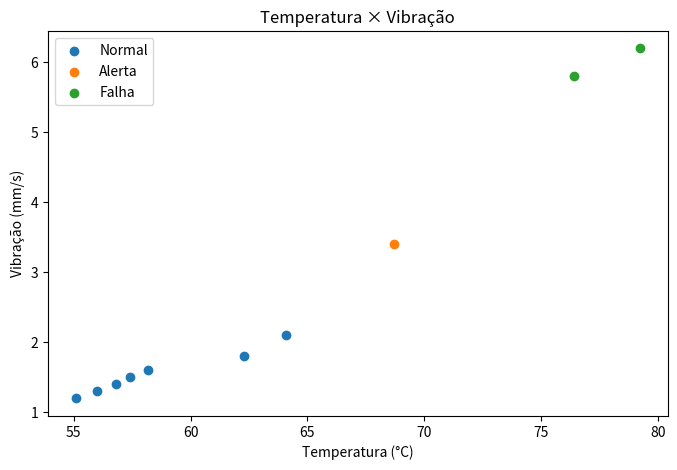

Write Python code to recreate this figure.
import pandas as pd
import numpy as np
import matplotlib.pyplot as plt

dados = {
    "motor": ["M001", "M001", "M001", "M001", "M001",
              "M002", "M002", "M002", "M002", "M002"],
    "data_hora": [
        "2026-01-01 08:00",
        "2026-01-01 09:00",
        "2026-01-01 10:00",
        "2026-01-01 11:00",
        "2026-01-01 12:00",
        "2026-01-01 08:00",
        "2026-01-01 09:00",
        "2026-01-01 10:00",
        "2026-01-01 11:00",
        "2026-01-01 12:00"
    ],
    "corrente": [12.4, 12.8, 13.7, 15.2, 15.8, 10.8, 11.0, 11.2, 11.5, 11.7],
    "tensao": [380, 379, 381, 378, 377, 380, 381, 380, 379, 380],
    "vibracao": [1.8, 2.1, 3.4, 5.8, 6.2, 1.2, 1.3, 1.4, 1.5, 1.6],
    "temperatura": [62.3, 64.1, 68.7, 76.4, 79.2, 55.1, 56.0, 56.8, 57.4, 58.2],
    "rpm": [1750, 1748, 1742, 1728, 1719, 1752, 1750, 1749, 1748, 1747],
    "potencia": [7.2, 7.4, 8.1, 9.2, 9.6, 6.1, 6.2, 6.3, 6.4, 6.5],
    "horas_operacao": [1250, 1251, 1252, 1253, 1254, 820, 821, 822, 823, 824],
    "status": ["Normal", "Normal", "Alerta", "Falha", "Falha",
               "Normal", "Normal", "Normal", "Normal", "Normal"]
}

df = pd.DataFrame(dados)
df

# Quantidade de linhas e colunas
df.shape

# Nome das colunas
df.columns.tolist()

# Tipos de dados
df.dtypes

# Quantidade de valores por status
df["status"].value_counts()

# Quantidade de registros por motor
df["motor"].value_counts()

df.groupby("status")["temperatura"].mean()

df.groupby("status")["vibracao"].mean()

df.groupby("status")[["corrente", "temperatura", "vibracao", "rpm", "potencia"]].mean()

plt.figure(figsize=(8, 5))

for status in df["status"].unique():
    dados_status = df[df["status"] == status]
    plt.scatter(
        dados_status["temperatura"],
        dados_status["vibracao"],
        label=status
    )

plt.xlabel("Temperatura (°C)")
plt.ylabel("Vibração (mm/s)")
plt.title("Temperatura × Vibração")
plt.legend()
plt.show()

# Escreva sua resposta em um comentário ou em uma célula Markdown.



# Sua resposta



# Sua resposta
# 1.
# 2.
# 3.
# 4.
# 5.
# 6.


# Sua resposta



# Sua resposta



# Sua resposta



# Sua resposta



# Sua hipótese
